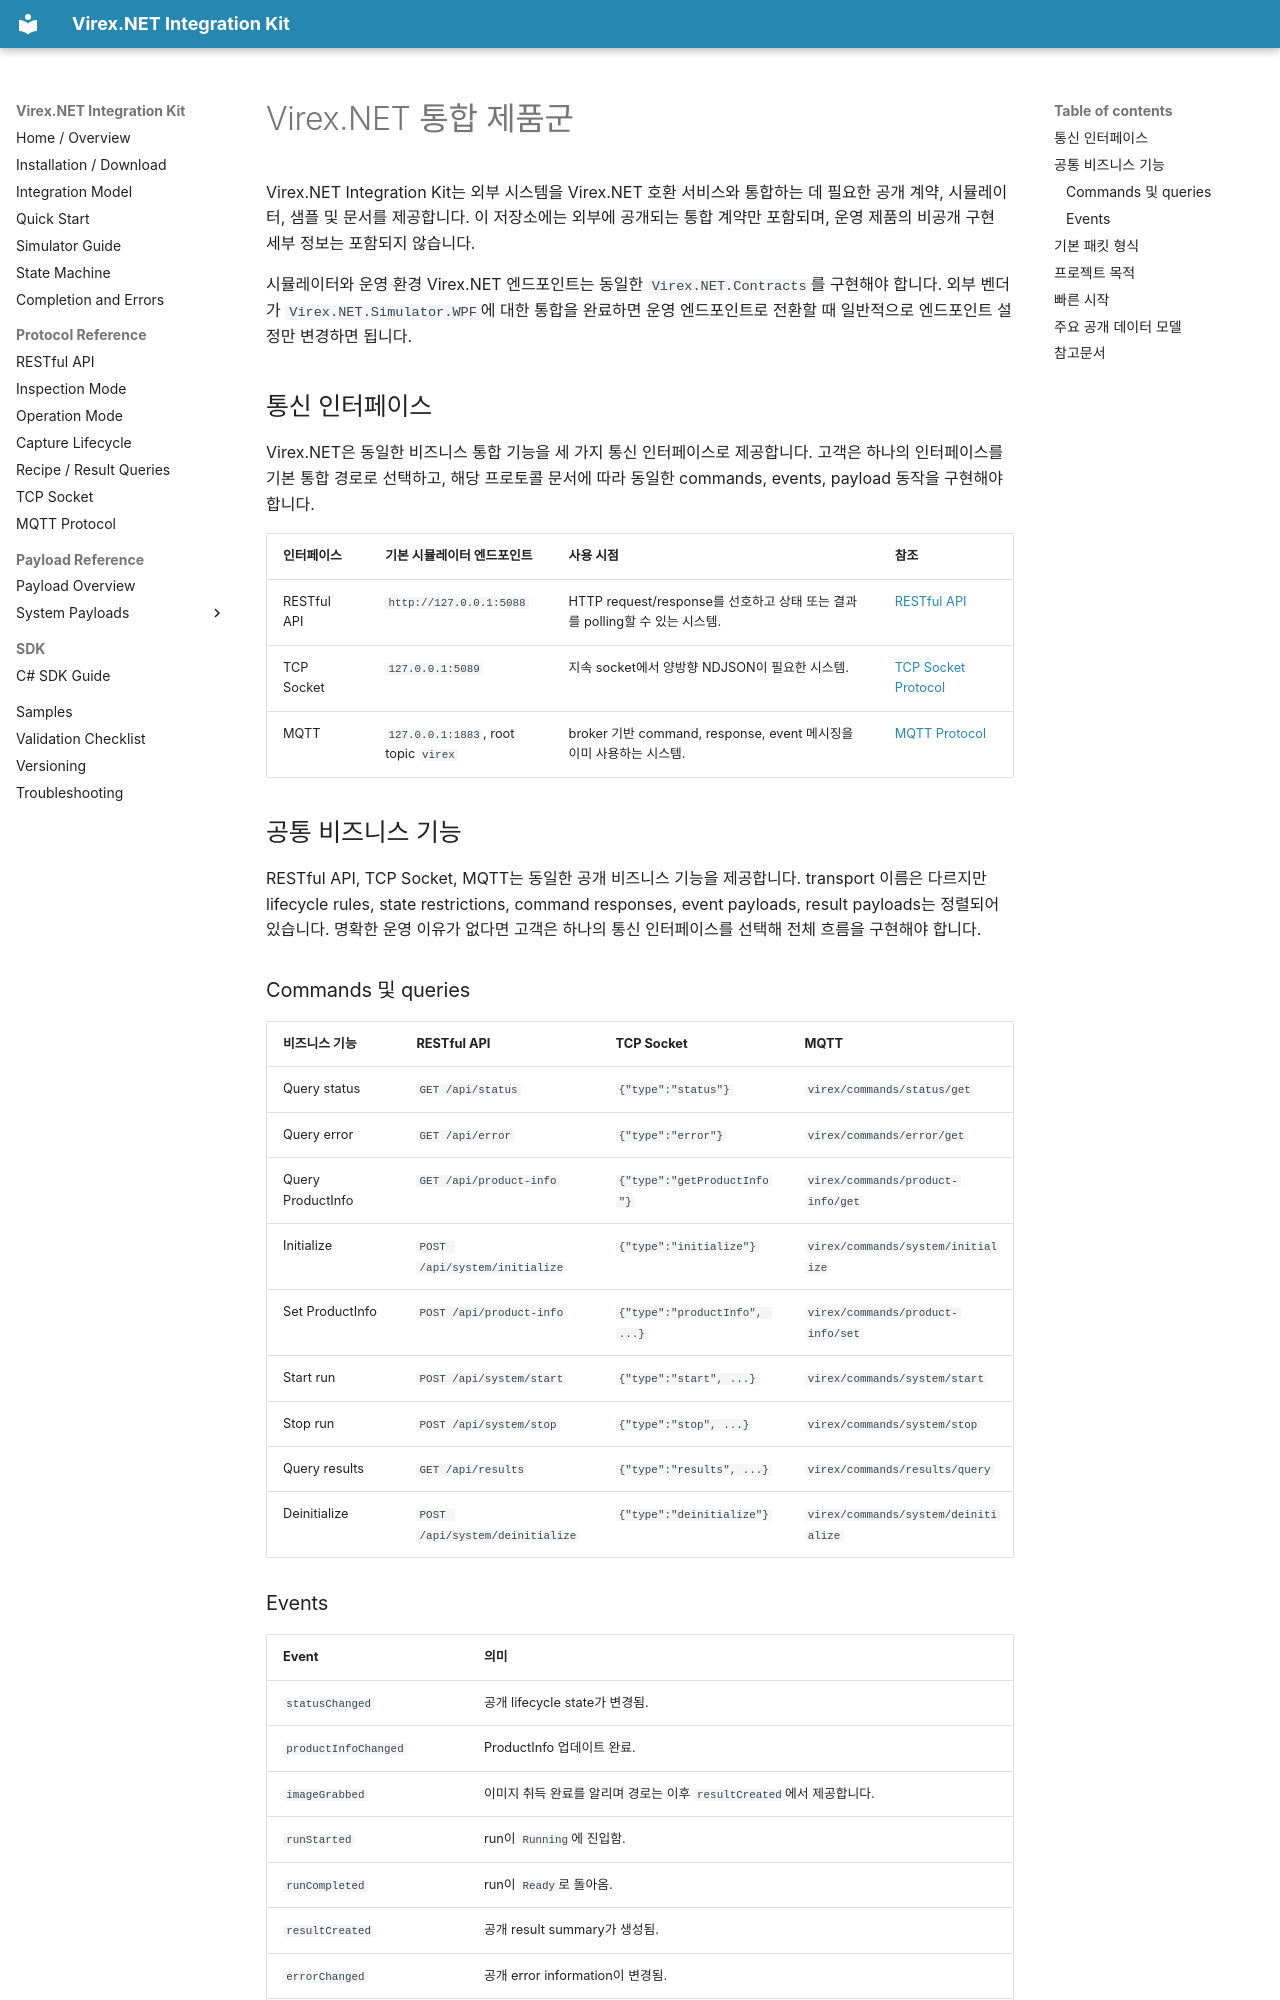

repository: vstechnology-tw/vst-virex.net.integration · page: index.ko.html · generator: mkdocs

# Virex.NET 통합 제품군

Virex.NET Integration Kit는 외부 시스템을 Virex.NET 호환 서비스와 통합하는 데 필요한 공개 계약, 시뮬레이터, 샘플 및 문서를 제공합니다. 이 저장소에는 외부에 공개되는 통합 계약만 포함되며, 운영 제품의 비공개 구현 세부 정보는 포함되지 않습니다.

시뮬레이터와 운영 환경 Virex.NET 엔드포인트는 동일한 `Virex.NET.Contracts`를 구현해야 합니다. 외부 벤더가 `Virex.NET.Simulator.WPF`에 대한 통합을 완료하면 운영 엔드포인트로 전환할 때 일반적으로 엔드포인트 설정만 변경하면 됩니다.

## 통신 인터페이스

Virex.NET은 동일한 비즈니스 통합 기능을 세 가지 통신 인터페이스로 제공합니다. 고객은 하나의 인터페이스를 기본 통합 경로로 선택하고, 해당 프로토콜 문서에 따라 동일한 commands, events, payload 동작을 구현해야 합니다.

| 인터페이스 | 기본 시뮬레이터 엔드포인트 | 사용 시점 | 참조 |
| --- | --- | --- | --- |
| RESTful API | `http://127.0.0.1:5088` | HTTP request/response를 선호하고 상태 또는 결과를 polling할 수 있는 시스템. | [RESTful API](rest-api.ko.md) |
| TCP Socket | `127.0.0.1:5089` | 지속 socket에서 양방향 NDJSON이 필요한 시스템. | [TCP Socket Protocol](tcp-socket.ko.md) |
| MQTT | `127.0.0.1:1883`, root topic `virex` | broker 기반 command, response, event 메시징을 이미 사용하는 시스템. | [MQTT Protocol](mqtt-events.ko.md) |

## 공통 비즈니스 기능

RESTful API, TCP Socket, MQTT는 동일한 공개 비즈니스 기능을 제공합니다. transport 이름은 다르지만 lifecycle rules, state restrictions, command responses, event payloads, result payloads는 정렬되어 있습니다. 명확한 운영 이유가 없다면 고객은 하나의 통신 인터페이스를 선택해 전체 흐름을 구현해야 합니다.

### Commands 및 queries

| 비즈니스 기능 | RESTful API | TCP Socket | MQTT |
| --- | --- | --- | --- |
| Query status | `GET /api/status` | `{"type":"status"}` | `virex/commands/status/get` |
| Query error | `GET /api/error` | `{"type":"error"}` | `virex/commands/error/get` |
| Query ProductInfo | `GET /api/product-info` | `{"type":"getProductInfo"}` | `virex/commands/product-info/get` |
| Initialize | `POST /api/system/initialize` | `{"type":"initialize"}` | `virex/commands/system/initialize` |
| Set ProductInfo | `POST /api/product-info` | `{"type":"productInfo", ...}` | `virex/commands/product-info/set` |
| Start run | `POST /api/system/start` | `{"type":"start", ...}` | `virex/commands/system/start` |
| Stop run | `POST /api/system/stop` | `{"type":"stop", ...}` | `virex/commands/system/stop` |
| Query results | `GET /api/results` | `{"type":"results", ...}` | `virex/commands/results/query` |
| Deinitialize | `POST /api/system/deinitialize` | `{"type":"deinitialize"}` | `virex/commands/system/deinitialize` |
